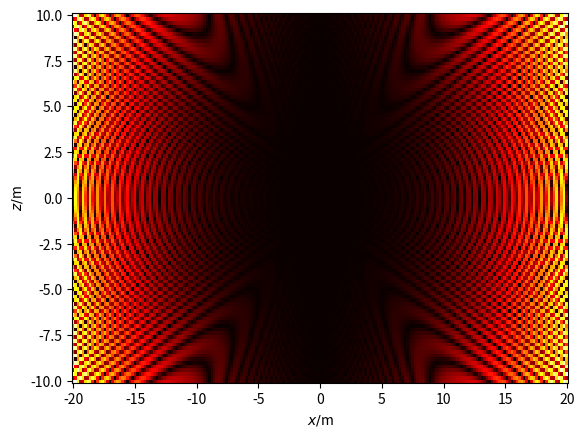

This figure's Python source: (Note: this script raises an exception after producing the figure.)
from __future__ import division

import sys

import numpy as np
from matplotlib import pyplot as plt

c = 299792458.
pi = np.pi
mu0 = 4 * pi * 1E-7
epsilon0 = 8.85 * 1E-12


def hertz_dipole(x, y, z, p, omega, t):
  r = np.array([x, y, z])
  r_norm = np.linalg.norm(r)
  r = r_norm * r
  r_cross_p = np.cross(r, p)
  rcrossp_cross_r = np.cross(r_cross_p, r)
  r_dot_p = np.dot(3 * r, p)
  r_dot_rdotp = np.dot(r, r_dot_p) - p

  c1 = (omega**3 / (4 * np.pi * epsilon0 * c**3))
  # c2 = (c / (omega * r_norm))
  c3 = (omega * r_norm) / c
  c4 = 1 / c3
  c5 = 1 / c3**3
  c6 = 1j / c3**2
  c7 = 1j * (c3 - (omega * t))

  E = c1 * ((rcrossp_cross_r * c4) + r_dot_rdotp * (c5 - c6)) * np.exp(c7)
  E = np.real(E)
  E = np.sqrt(E[0]**2 + E[2]**2)

  return E


if __name__ == "__main__":
  nx = 200
  x_max = 20.0
  x = np.linspace(-x_max, x_max, nx)

  y = np.array([0])

  nz = 100
  z_max = 10.0
  z = np.linspace(-z_max, z_max, nz)

  frequency = 1000E6
  power = 1
  # norm_p = np.sqrt(12 * pi * c * power / (mu0 * (2 * pi * frequency) ** 4))
  # print(norm_p)
  # p = np.array([0, 0, norm_p])

  omega = 2 * np.pi * frequency
  p_0 = np.array([0.0, 0.0, 1.0])
  p = p_0 * np.exp(-1j * omega * 0)

  nt = 100
  t0 = 1 / frequency / 10
  t1 = 5 / frequency
  nt = int(t1 / t0)
  t = np.linspace(t0, t1, nt)

  S = np.zeros((len(x), len(z)))

  for i in range(len(x)):
    for k in range(len(z)):
      S[i][k] = hertz_dipole(x[i], y[0], z[k], p, omega, 1)

  plt.pcolor(x, z, S.T, cmap='hot')
  plt.xlabel(r'$x/$m')
  plt.ylabel(r'$z/$m')
  plt.savefig('img/dipole1.png')
  plt.show()
  sys.exit(0)
